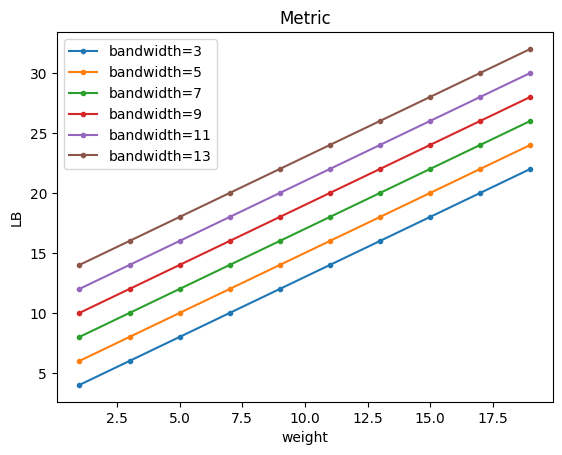

Generate this figure with matplotlib:
import matplotlib.pyplot as pltc = 0w = []b = []if c:    for i in range(1,21,2):        y = []        w.append(i)        for j in range(1,21,2):            y.append(round(i+j,2))        b.append(y)    print(w)    print(b)    plt.title('Metric')  # 折线图标题    plt.rcParams['font.sans-serif'] = ['SimHei']  # 显示汉字    plt.xlabel('bandwidth')  # x轴标题 bandwidth    plt.ylabel('Loadbalancing')  # y轴标题 LB    plt.plot(w, b[1], marker='o', markersize=3)  # 绘制折线图，添加数据点，设置点的大小    plt.plot(w, b[2], marker='o', markersize=3)    plt.plot(w, b[3], marker='o', markersize=3)    plt.plot(w, b[4], marker='o', markersize=3)    plt.plot(w, b[5], marker='o', markersize=3)    plt.legend(['weight=3', 'weight=5', 'weight=7', 'weight=9', 'weight=11'])  # 设置折线名称    plt.show()if 1-c:    for i in range(1,21,2):        y = []        w.append(i)        for j in range(1,21,2):            y.append(round(j+i,2))        b.append(y)    print(w)    print(b)    plt.title('Metric')  # 折线图标题    plt.rcParams['font.sans-serif'] = ['SimHei']  # 显示汉字    plt.xlabel('weight')  # x轴标题    plt.ylabel('LB')  # y轴标题    plt.plot(w, b[1], marker='o', markersize=3)  # 绘制折线图，添加数据点，设置点的大小    plt.plot(w, b[2], marker='o', markersize=3)    plt.plot(w, b[3], marker='o', markersize=3)    plt.plot(w, b[4], marker='o', markersize=3)    plt.plot(w, b[5], marker='o', markersize=3)    plt.plot(w, b[6], marker='o', markersize=3)    plt.legend([ 'bandwidth=3', 'bandwidth=5', 'bandwidth=7', 'bandwidth=9', 'bandwidth=11','bandwidth=13'])  # 设置折线名称    plt.show()    # if Test:    #     t_1 = t_2 = t_3 = t_4 = 0    #     count_Heu = count_DQN = count_DQN_Heu = 0    #     for i in range(Test_total):    #         Graph_model.generate_request(Graph_model)    #         p1,t1 = ILP_solution()          # load balancing  beta*(max-min)    #         p2,t2 = Dijkstra_solution()     # shortest path with weight    #         p3,t3 = Heuristic_solution()    # LB_1 = a*W+b*(k/B)    #         p4,t4 = DQN_solution(test_one=True)    #         p1.sort()    #         p2.sort()    #         p3.sort()    #         p4.sort()    #         if p2 == p3:    #             count_Heu += 1    #         if p2 == p4:    #             count_DQN += 1    #         if p3 == p4:    #             count_DQN_Heu += 1    #         t_1 += t1    #         t_2 += t2    #         t_3 += t3    #         t_4 += t4    #         print(round(t_1,5),round(t_2,5),round(t_3,5),round(t_4,5))    #     print("Heu:", round(count_Heu / Test_total, 3),"DQN_1:",round(count_DQN / Test_total, 3),    #           "DQN_Heu:",round(count_DQN_Heu / Test_total, 3))